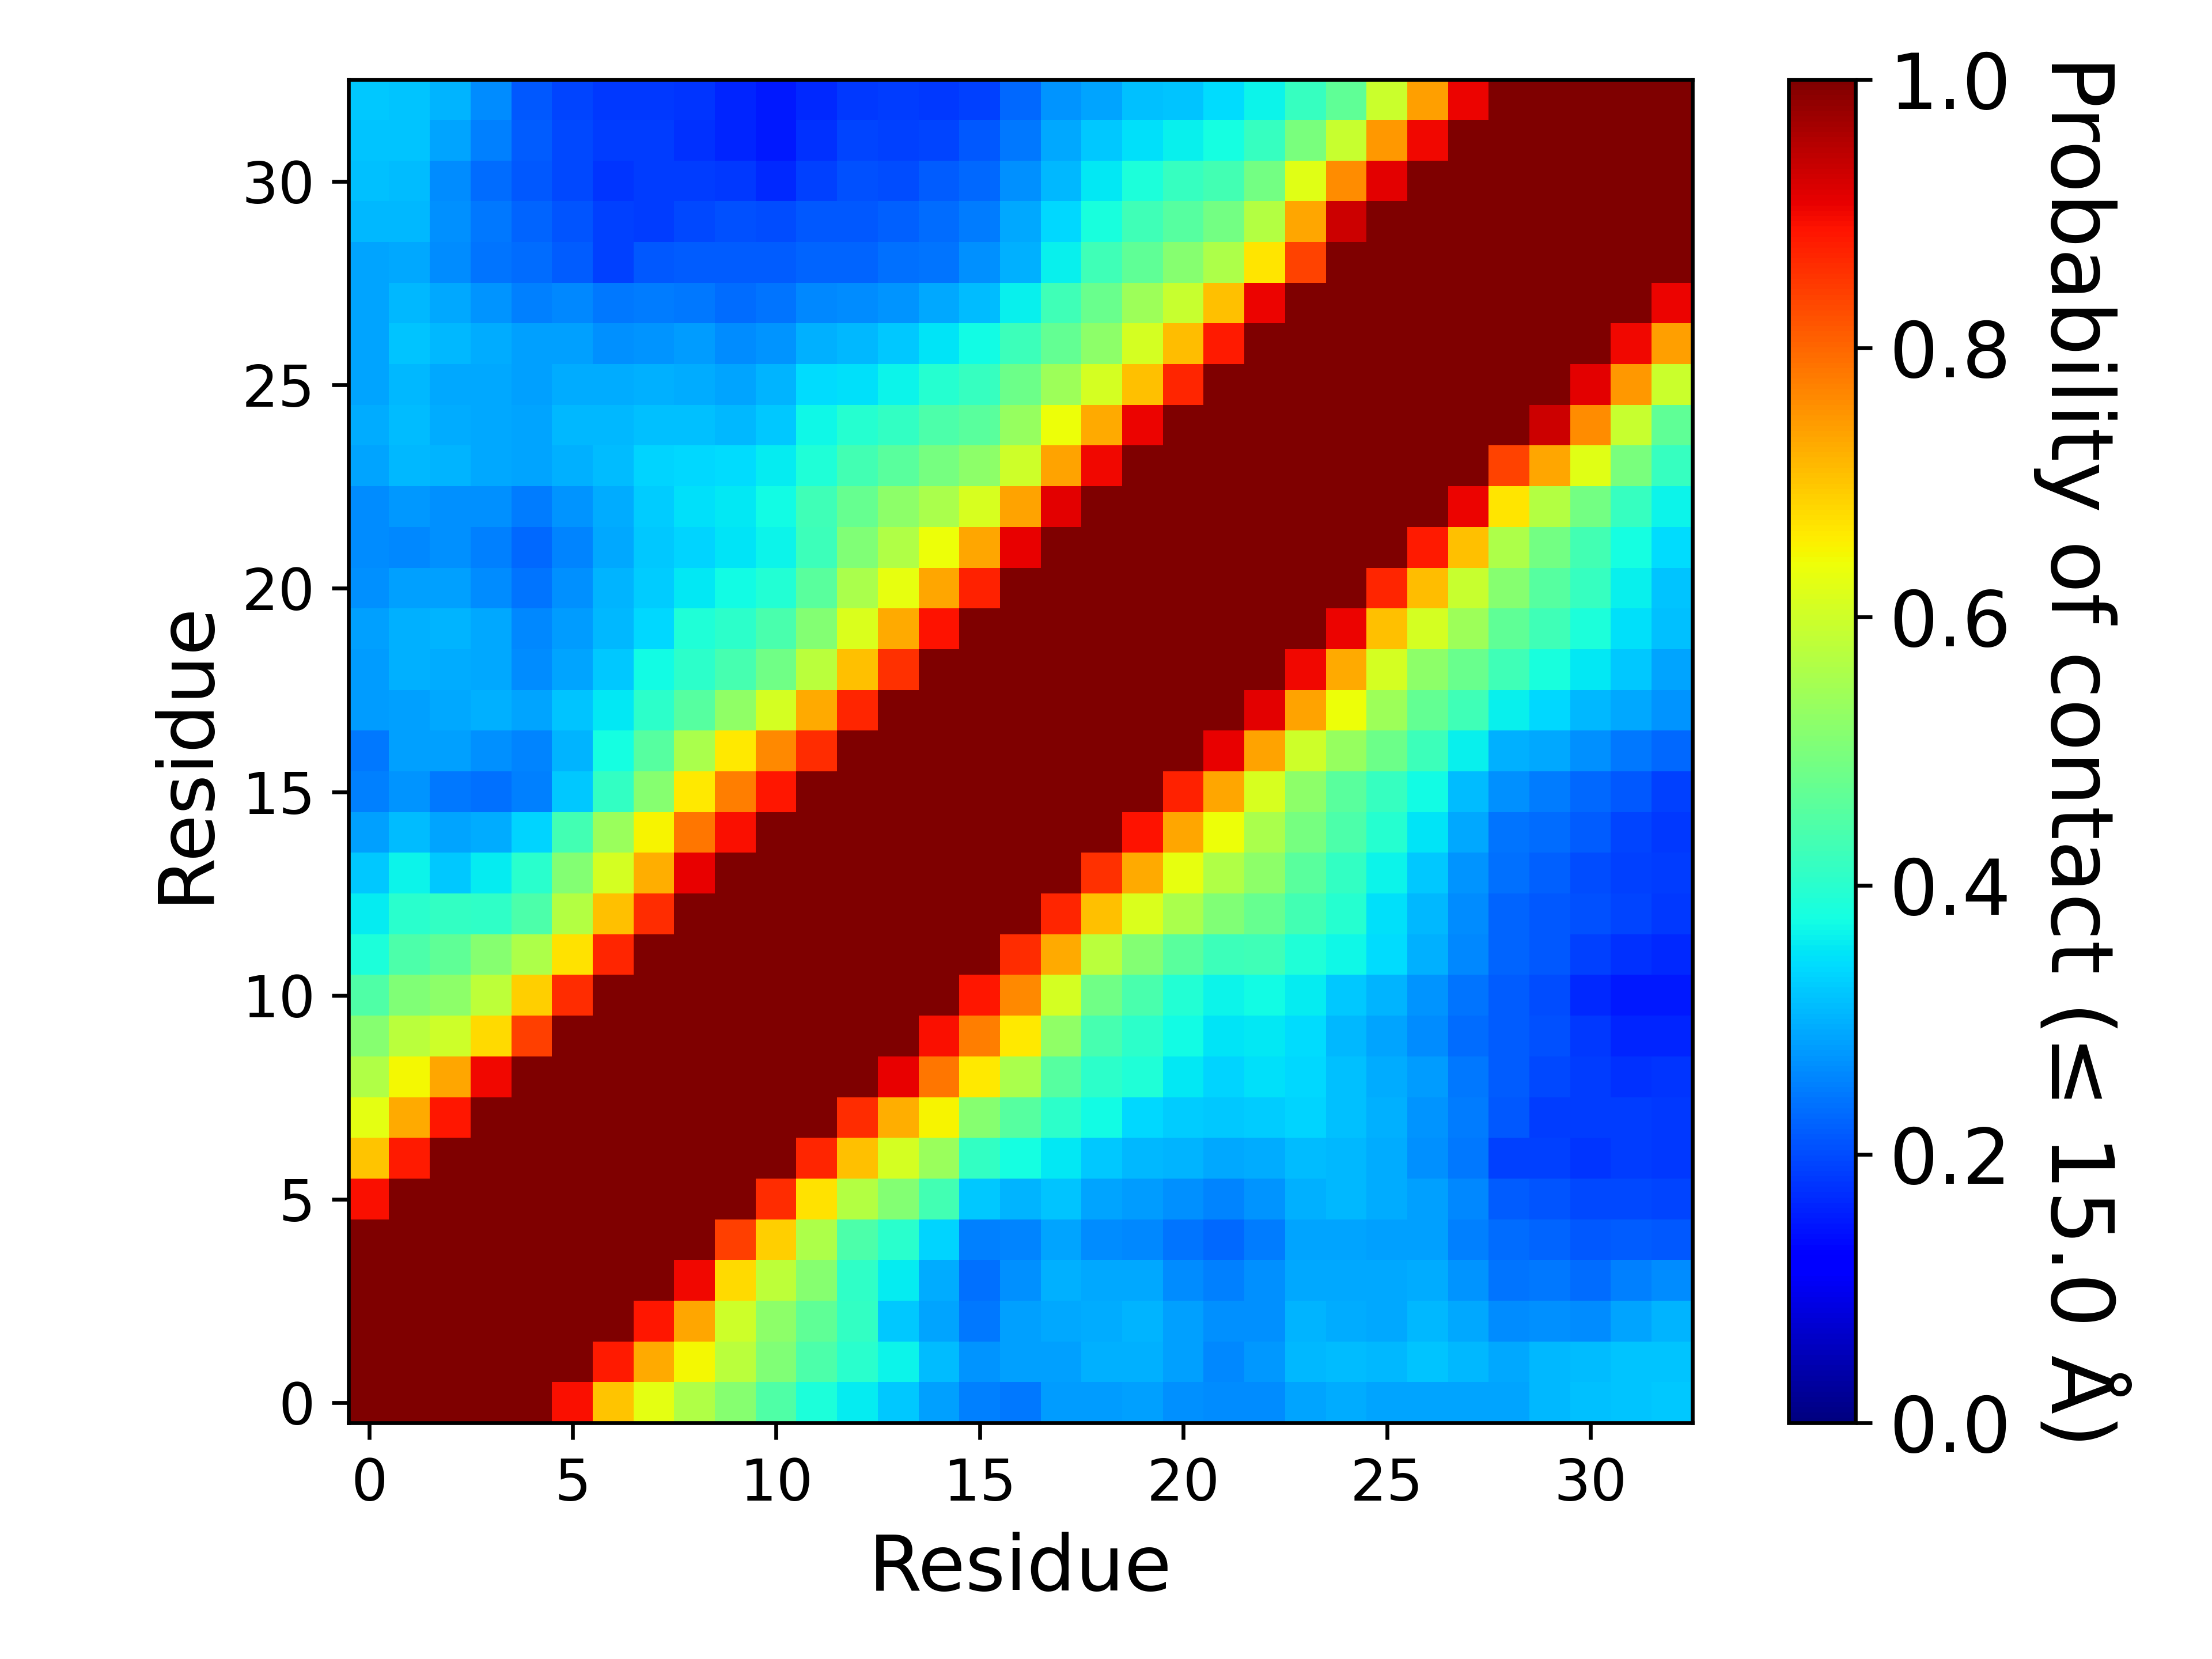

The file beside this chart, header and first rows:
, 1, 2, 3, 4, 5, 6, 7, 8, 9, 10, 11, 12, 13, 14, 15, 16, 17, 18, 19, 20, 21, 22, 23
1, 1.0, 1.0, 1.0, 1.0, 1, 0.8908, 0.7025, 0.625, 0.5641, 0.5153, 0.4491, 0.3834, 0.3575, 0.3205, 0.2851, 0.2511, 0.244, 0.2812, 0.2784, 0.2845, 0.2689, 0.2638, 0.2649
2, 1.0, 1.0, 1.0, 1.0, 1.0, 1.0, 0.8794, 0.7301, 0.6455, 0.5767, 0.5053, 0.4449, 0.3992, 0.3669, 0.3101, 0.2721, 0.2836, 0.2834, 0.2987, 0.298, 0.2837, 0.2602, 0.2741
3, 1.0, 1.0, 1.0, 1.0, 1.0, 1.0, 1.0, 0.8851, 0.7321, 0.6004, 0.5204, 0.4655, 0.412, 0.3208, 0.2877, 0.246, 0.2829, 0.2908, 0.2957, 0.3018, 0.2841, 0.266, 0.2688
4, 1.0, 1.0, 1.0, 1.0, 1.0, 1.0, 1.0, 1.0, 0.9, 0.6777, 0.5811, 0.5151, 0.4067, 0.3579, 0.2932, 0.2376, 0.2657, 0.3005, 0.2908, 0.2922, 0.2639, 0.2515, 0.2679
5, 1, 1.0, 1.0, 1.0, 1.0, 1.0, 1.0, 1.0, 1.0, 0.8423, 0.6889, 0.562, 0.4416, 0.401, 0.3338, 0.2526, 0.2566, 0.2864, 0.2635, 0.2603, 0.2389, 0.2292, 0.2495
6, 0.8908, 1.0, 1.0, 1.0, 1.0, 1.0, 1.0, 1.0, 1.0, 1.0, 0.8599, 0.6681, 0.5693, 0.51, 0.4298, 0.3218, 0.3021, 0.317, 0.2868, 0.2777, 0.2674, 0.2552, 0.2701
7, 0.7025, 0.8794, 1.0, 1.0, 1.0, 1.0, 1.0, 1.0, 1.0, 1.0, 1.0, 0.8684, 0.7039, 0.6089, 0.5359, 0.414, 0.3761, 0.3532, 0.3223, 0.3064, 0.304, 0.2896, 0.2936
8, 0.625, 0.7301, 0.8851, 1.0, 1.0, 1.0, 1.0, 1.0, 1.0, 1.0, 1.0, 1.0, 0.8616, 0.7249, 0.6514, 0.513, 0.4552, 0.4039, 0.3731, 0.3373, 0.3254, 0.3211, 0.3258
9, 0.5641, 0.6455, 0.7321, 0.9, 1.0, 1.0, 1.0, 1.0, 1.0, 1.0, 1.0, 1.0, 1.0, 0.9099, 0.7849, 0.6636, 0.5583, 0.4568, 0.405, 0.3873, 0.3517, 0.3356, 0.3448
10, 0.5153, 0.5767, 0.6004, 0.6777, 0.8423, 1.0, 1.0, 1.0, 1.0, 1.0, 1.0, 1.0, 1.0, 1.0, 0.8919, 0.7757, 0.6634, 0.5255, 0.4355, 0.4037, 0.3717, 0.3509, 0.3528
11, 0.4491, 0.5053, 0.5204, 0.5811, 0.6889, 0.8599, 1.0, 1.0, 1.0, 1.0, 1.0, 1.0, 1.0, 1.0, 1.0, 0.8867, 0.7644, 0.6078, 0.4846, 0.4377, 0.3925, 0.3635, 0.3745
12, 0.3834, 0.4449, 0.4655, 0.5151, 0.562, 0.6681, 0.8684, 1.0, 1.0, 1.0, 1.0, 1.0, 1.0, 1.0, 1.0, 1.0, 0.8627, 0.7279, 0.5758, 0.5102, 0.4597, 0.4235, 0.4261
13, 0.3575, 0.3992, 0.412, 0.4067, 0.4416, 0.5693, 0.7039, 0.8616, 1.0, 1.0, 1.0, 1.0, 1.0, 1.0, 1.0, 1.0, 1.0, 0.8672, 0.7047, 0.6171, 0.555, 0.5062, 0.4742
14, 0.3205, 0.3669, 0.3208, 0.3579, 0.401, 0.51, 0.6089, 0.7249, 0.9099, 1.0, 1.0, 1.0, 1.0, 1.0, 1.0, 1.0, 1.0, 1.0, 0.8584, 0.729, 0.6298, 0.5646, 0.5201
15, 0.2851, 0.3101, 0.2877, 0.2932, 0.3338, 0.4298, 0.5359, 0.6514, 0.7849, 0.8919, 1.0, 1.0, 1.0, 1.0, 1.0, 1.0, 1.0, 1.0, 1.0, 0.8872, 0.7332, 0.6377, 0.5571
16, 0.2511, 0.2721, 0.246, 0.2376, 0.2526, 0.3218, 0.414, 0.513, 0.6636, 0.7757, 0.8867, 1.0, 1.0, 1.0, 1.0, 1.0, 1.0, 1.0, 1.0, 1, 0.8724, 0.731, 0.6105
17, 0.244, 0.2836, 0.2829, 0.2657, 0.2566, 0.3021, 0.3761, 0.4552, 0.5583, 0.6634, 0.7644, 0.8627, 1.0, 1.0, 1.0, 1.0, 1.0, 1.0, 1.0, 1.0, 1.0, 0.9095, 0.7359
18, 0.2812, 0.2834, 0.2908, 0.3005, 0.2864, 0.317, 0.3532, 0.4039, 0.4568, 0.5255, 0.6078, 0.7279, 0.8672, 1.0, 1.0, 1.0, 1.0, 1.0, 1.0, 1.0, 1.0, 1.0, 0.9103
19, 0.2784, 0.2987, 0.2957, 0.2908, 0.2635, 0.2868, 0.3223, 0.3731, 0.405, 0.4355, 0.4846, 0.5758, 0.7047, 0.8584, 1.0, 1.0, 1.0, 1.0, 1.0, 1.0, 1.0, 1.0, 1.0
20, 0.2845, 0.298, 0.3018, 0.2922, 0.2603, 0.2777, 0.3064, 0.3373, 0.3873, 0.4037, 0.4377, 0.5102, 0.6171, 0.729, 0.8872, 1, 1.0, 1.0, 1.0, 1.0, 1.0, 1.0, 1.0
21, 0.2689, 0.2837, 0.2841, 0.2639, 0.2389, 0.2674, 0.304, 0.3254, 0.3517, 0.3717, 0.3925, 0.4597, 0.555, 0.6298, 0.7332, 0.8724, 1.0, 1.0, 1.0, 1.0, 1.0, 1.0, 1.0
22, 0.2638, 0.2602, 0.266, 0.2515, 0.2292, 0.2552, 0.2896, 0.3211, 0.3356, 0.3509, 0.3635, 0.4235, 0.5062, 0.5646, 0.6377, 0.731, 0.9095, 1.0, 1.0, 1.0, 1.0, 1.0, 1.0
23, 0.2649, 0.2741, 0.2688, 0.2679, 0.2495, 0.2701, 0.2936, 0.3258, 0.3448, 0.3528, 0.3745, 0.4261, 0.4742, 0.5201, 0.5571, 0.6105, 0.7359, 0.9103, 1.0, 1.0, 1.0, 1.0, 1.0
24, 0.2889, 0.3085, 0.3019, 0.2899, 0.2875, 0.2996, 0.3114, 0.333, 0.337, 0.3422, 0.358, 0.3895, 0.4333, 0.4589, 0.4956, 0.521, 0.6013, 0.7358, 0.9023, 1.0, 1.0, 1.0, 1.0
25, 0.2931, 0.31, 0.2968, 0.2895, 0.2883, 0.308, 0.3069, 0.314, 0.3157, 0.3085, 0.3231, 0.3688, 0.397, 0.4133, 0.4448, 0.4589, 0.5313, 0.6372, 0.7305, 0.9025, 1.0, 1.0, 1.0
26, 0.2883, 0.3061, 0.2927, 0.2893, 0.2828, 0.294, 0.2944, 0.3007, 0.2953, 0.289, 0.3039, 0.3401, 0.3457, 0.3668, 0.3952, 0.4155, 0.4815, 0.5413, 0.6077, 0.7049, 0.8702, 1.0, 1.0
27, 0.2889, 0.3184, 0.3075, 0.2948, 0.2851, 0.2841, 0.2678, 0.2702, 0.2776, 0.2652, 0.2704, 0.2997, 0.3083, 0.3239, 0.351, 0.3732, 0.4249, 0.4705, 0.5203, 0.6089, 0.7091, 0.8813, 1.0
28, 0.2869, 0.3078, 0.2897, 0.2705, 0.2536, 0.2601, 0.2422, 0.2463, 0.2448, 0.2338, 0.2386, 0.2593, 0.2642, 0.2716, 0.29, 0.3118, 0.363, 0.4283, 0.4787, 0.5399, 0.59, 0.7059, 0.9062
29, 0.286, 0.2895, 0.2633, 0.2401, 0.2314, 0.2154, 0.1914, 0.2118, 0.2177, 0.216, 0.2186, 0.2229, 0.2259, 0.2345, 0.2398, 0.2658, 0.2994, 0.3611, 0.4267, 0.4683, 0.5125, 0.5589, 0.6671
30, 0.3051, 0.3067, 0.2678, 0.2445, 0.2238, 0.2102, 0.1887, 0.1873, 0.1981, 0.2065, 0.203, 0.2109, 0.2128, 0.2201, 0.2321, 0.2464, 0.2904, 0.3361, 0.3806, 0.4259, 0.4538, 0.492, 0.5667
31, 0.3131, 0.3104, 0.2646, 0.2336, 0.2111, 0.198, 0.1772, 0.1855, 0.1841, 0.1821, 0.1666, 0.1899, 0.2044, 0.2009, 0.215, 0.2279, 0.2656, 0.3072, 0.3536, 0.3838, 0.4147, 0.4322, 0.4895
32, 0.3184, 0.3188, 0.2861, 0.2516, 0.2165, 0.1976, 0.1843, 0.1854, 0.1748, 0.1614, 0.1509, 0.1749, 0.1916, 0.1886, 0.1935, 0.2121, 0.244, 0.2901, 0.3204, 0.3444, 0.3597, 0.3787, 0.4157
33, 0.3208, 0.3184, 0.3013, 0.262, 0.2138, 0.1923, 0.18, 0.18, 0.1795, 0.1629, 0.1485, 0.1659, 0.1812, 0.1862, 0.1808, 0.1895, 0.2304, 0.2718, 0.2868, 0.315, 0.32, 0.3417, 0.3635
